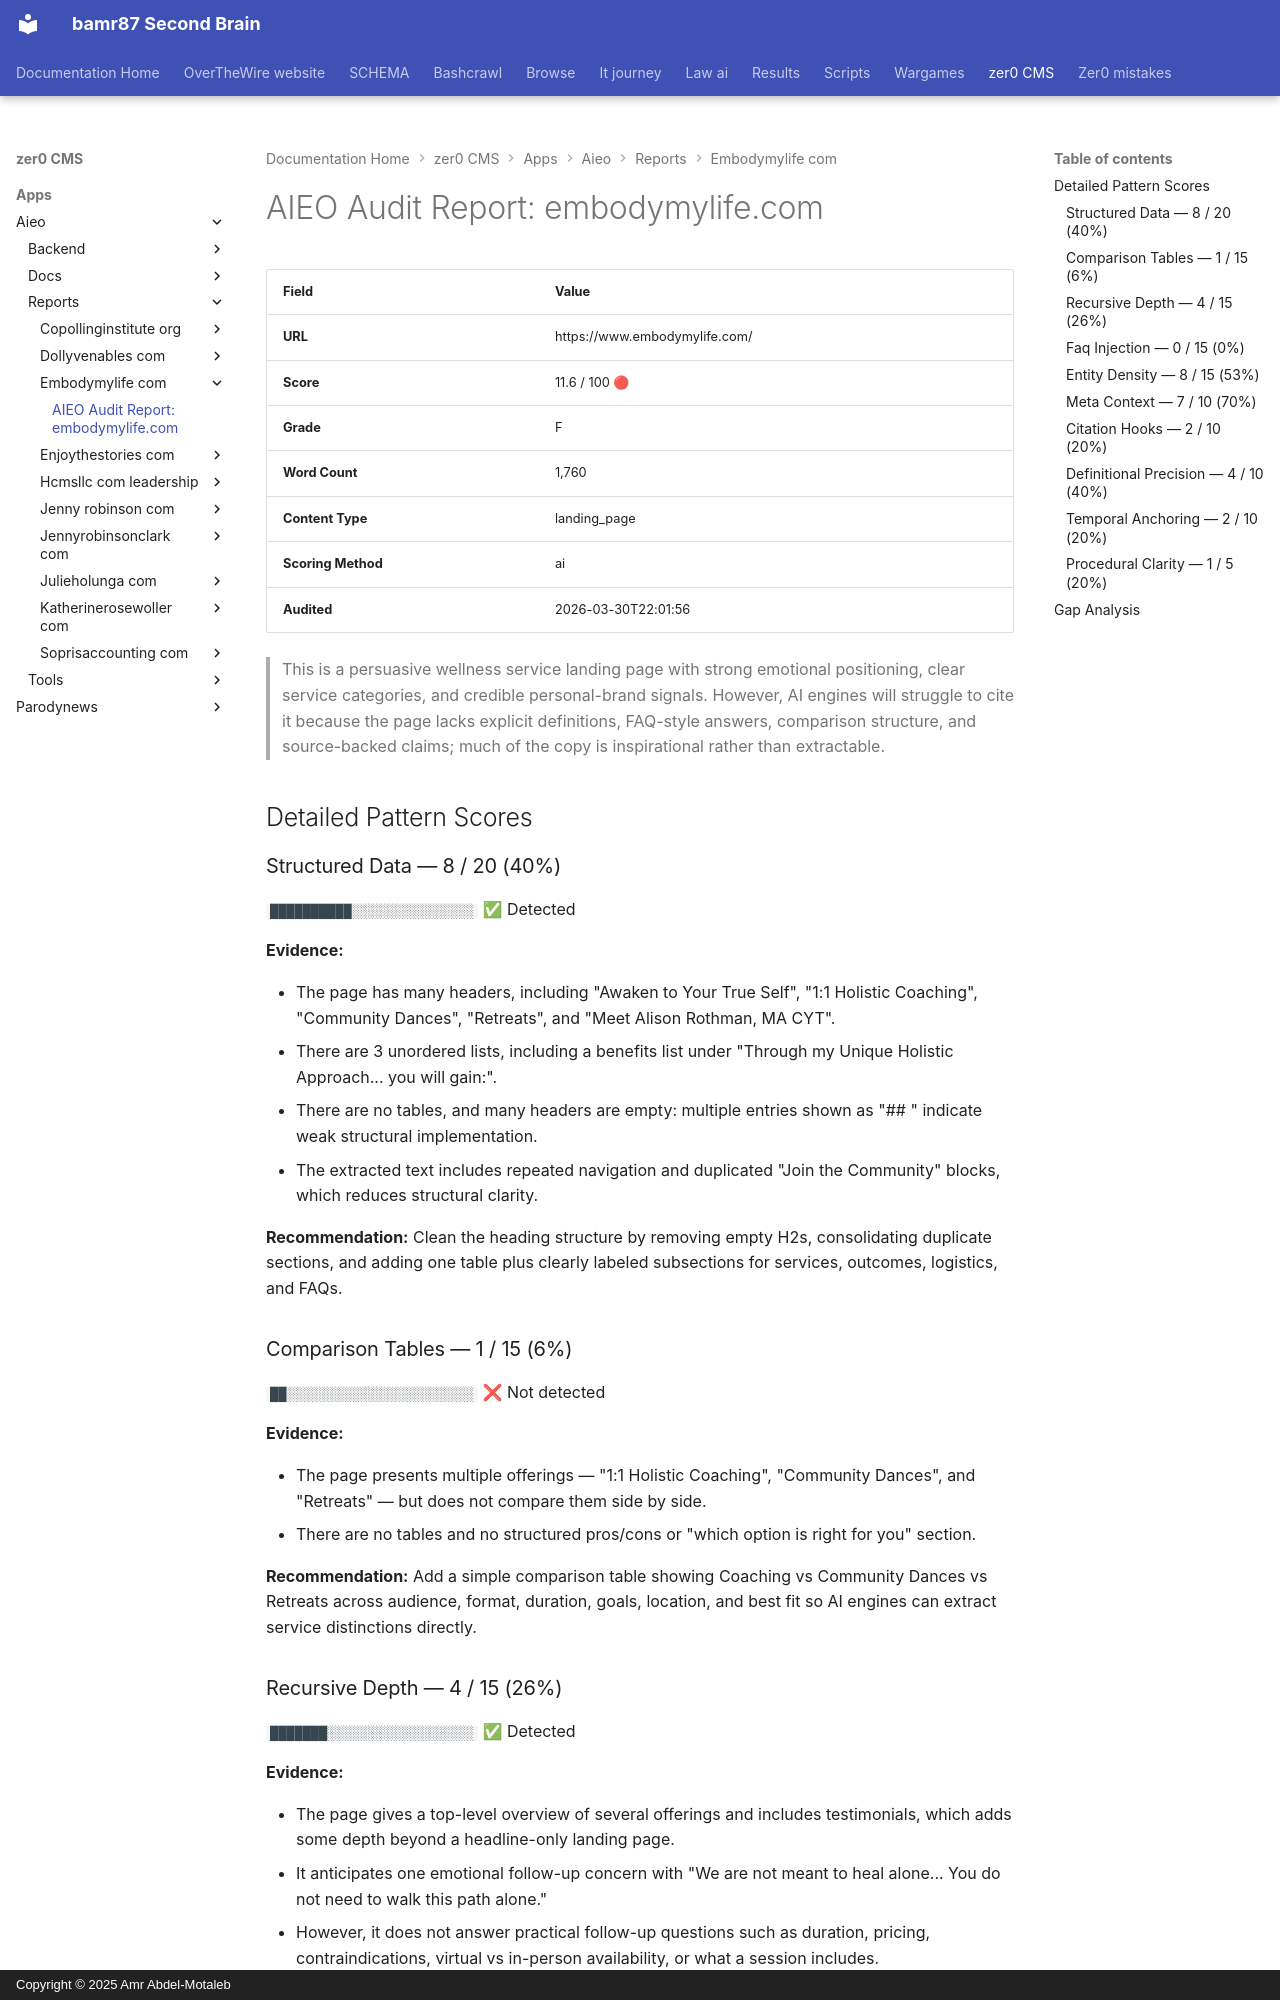

repository: bamr87/README · page: zer0-CMS/apps/aieo/reports/embodymylife_com/embodymylife_com/index.html · generator: mkdocs · copyright: Copyright © 2025 Amr Abdel-Motaleb

---
source_file: apps/aieo/reports/embodymylife_com/embodymylife_com.md
source_repo: bamr87/zer0-CMS
source_url: https://github.com/bamr87/zer0-CMS/blob/main/apps/aieo/reports/embodymylife_com/embodymylife_com.md
title: 'AIEO Audit Report: embodymylife.com'
---
# AIEO Audit Report: embodymylife.com

| Field | Value |
|-------|-------|
| **URL** | https://www.embodymylife.com/ |
| **Score** | 11.6 / 100 🔴 |
| **Grade** | F |
| **Word Count** | 1,760 |
| **Content Type** | landing_page |
| **Scoring Method** | ai |
| **Audited** | 2026-03-30T22:01:56 |

> This is a persuasive wellness service landing page with strong emotional positioning, clear service categories, and credible personal-brand signals. However, AI engines will struggle to cite it because the page lacks explicit definitions, FAQ-style answers, comparison structure, and source-backed claims; much of the copy is inspirational rather than extractable.

## Detailed Pattern Scores

### Structured Data — 8 / 20 (40%)

`██████████░░░░░░░░░░░░░░░`  ✅ Detected

**Evidence:**

- The page has many headers, including "Awaken to Your True Self", "1:1 Holistic Coaching", "Community Dances", "Retreats", and "Meet Alison Rothman, MA CYT".
- There are 3 unordered lists, including a benefits list under "Through my Unique Holistic Approach... you will gain:".
- There are no tables, and many headers are empty: multiple entries shown as "## " indicate weak structural implementation.
- The extracted text includes repeated navigation and duplicated "Join the Community" blocks, which reduces structural clarity.

**Recommendation:** Clean the heading structure by removing empty H2s, consolidating duplicate sections, and adding one table plus clearly labeled subsections for services, outcomes, logistics, and FAQs.

### Comparison Tables — 1 / 15 (6%)

`██░░░░░░░░░░░░░░░░░░░░░░░`  ❌ Not detected

**Evidence:**

- The page presents multiple offerings — "1:1 Holistic Coaching", "Community Dances", and "Retreats" — but does not compare them side by side.
- There are no tables and no structured pros/cons or "which option is right for you" section.

**Recommendation:** Add a simple comparison table showing Coaching vs Community Dances vs Retreats across audience, format, duration, goals, location, and best fit so AI engines can extract service distinctions directly.

### Recursive Depth — 4 / 15 (26%)

`███████░░░░░░░░░░░░░░░░░░`  ✅ Detected

**Evidence:**

- The page gives a top-level overview of several offerings and includes testimonials, which adds some depth beyond a headline-only landing page.
- It anticipates one emotional follow-up concern with "We are not meant to heal alone... You do not need to walk this path alone."
- However, it does not answer practical follow-up questions such as duration, pricing, contraindications, virtual vs in-person availability, or what a session includes.

**Recommendation:** Layer the page from overview to specifics by adding expandable sections or subsections for each service covering who it is for, what happens, expected outcomes, logistics, and common concerns.
